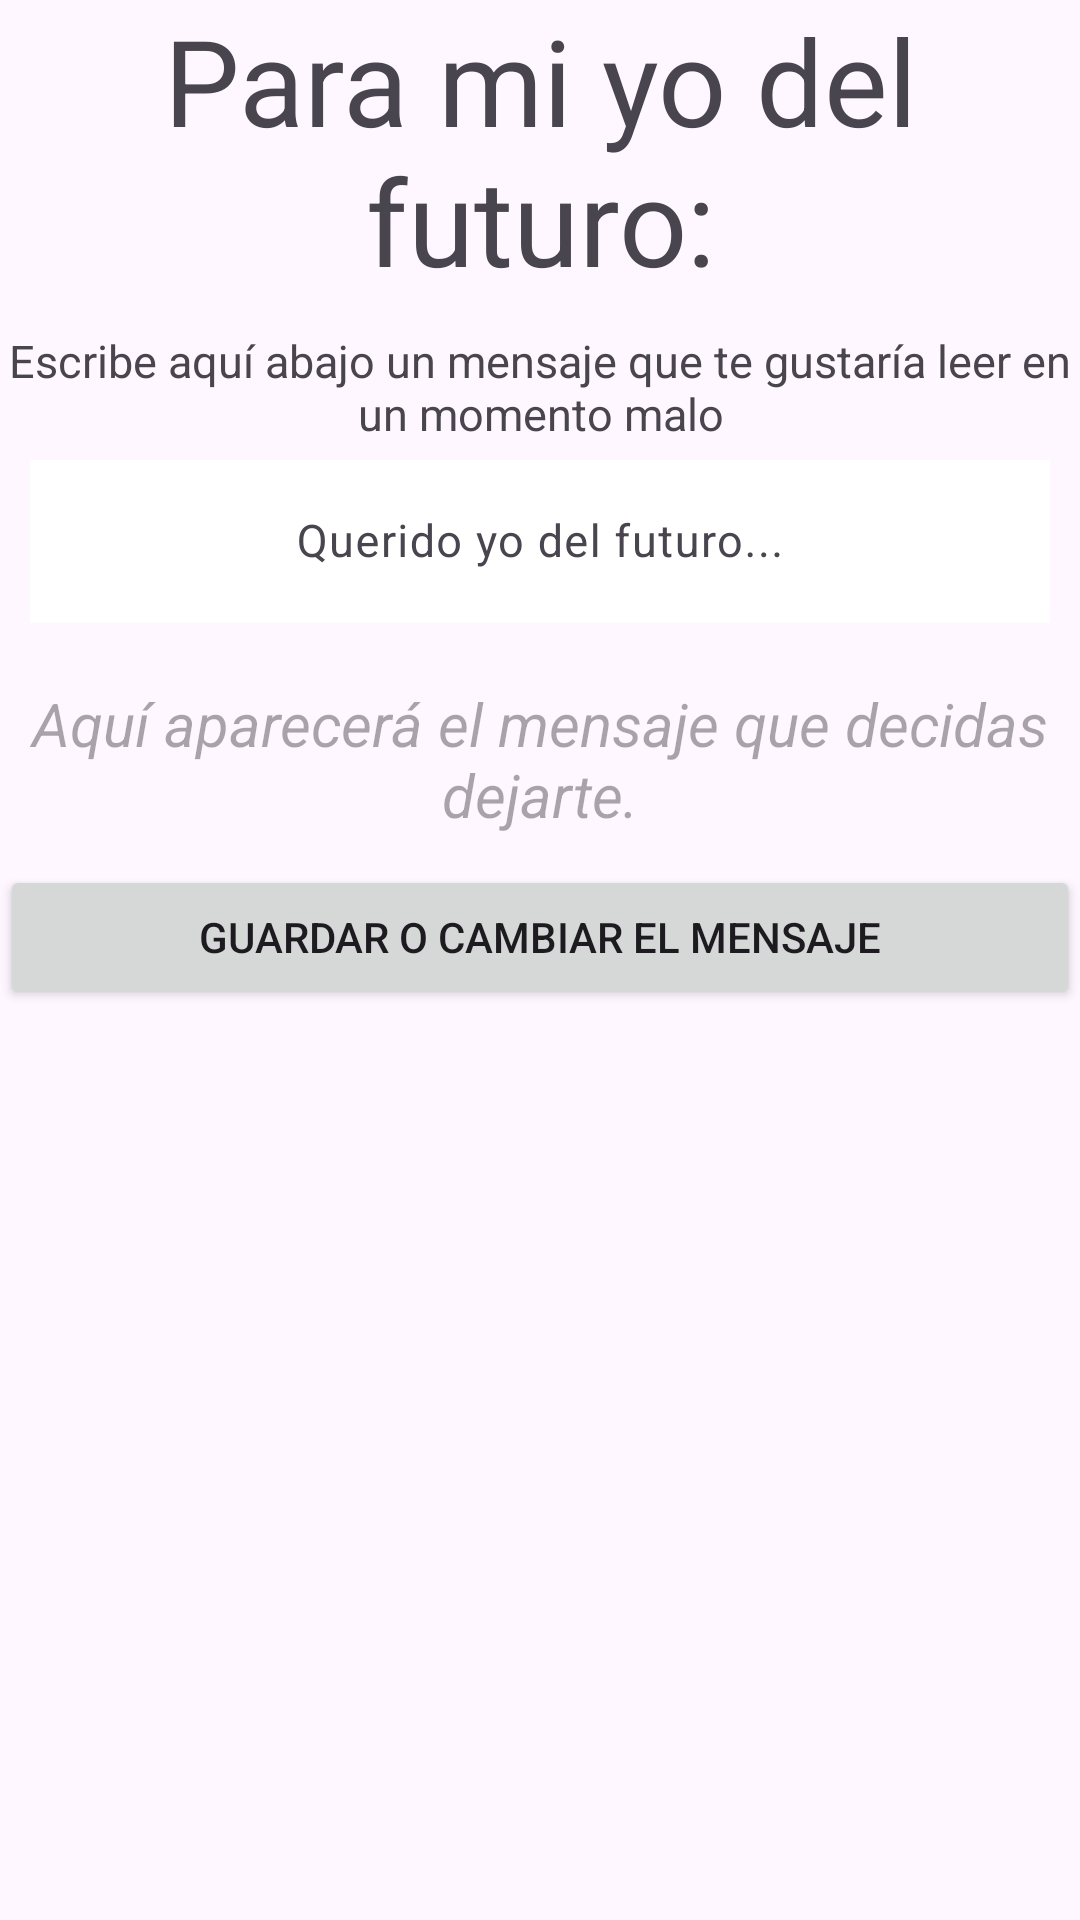

Write the Android layout XML for this screen, with the resource values it uses.
<!-- AndroidManifest.xml: application theme Theme.AnxietyCatApp -->
<!-- res/layout/activity_asmr.xml -->
<?xml version="1.0" encoding="utf-8"?>
<LinearLayout xmlns:android="http://schemas.android.com/apk/res/android"
    xmlns:app="http://schemas.android.com/apk/res-auto"
    xmlns:tools="http://schemas.android.com/tools"
    android:layout_width="match_parent"
    android:layout_height="match_parent"
    tools:context=".Foto"
    android:orientation="vertical"
    android:background="@drawable/backdgroundmain">

    <TextView
        android:layout_width="match_parent"
        android:layout_height="wrap_content"
        android:text="Para mi yo del futuro:"
        android:textSize="40dp"
        android:gravity="center"/>
    <TextView
        android:id="@+id/textView3"
        android:layout_width="match_parent"
        android:layout_height="wrap_content"
        android:text="Escribe aquí abajo un mensaje que te gustaría leer en un momento malo"
        android:gravity="center"
        android:textSize="15dp"
        android:layout_marginTop="10dp"/>


    <com.google.android.material.textfield.TextInputLayout
        android:layout_width="match_parent"
        android:layout_height="wrap_content">

        <EditText
            android:id="@+id/et_text"
            android:layout_width="match_parent"
            android:layout_height="wrap_content"
            android:layout_margin="10dp"
            android:background="@color/white"
            android:gravity="center"
            android:hint="Querido yo del futuro..."
            android:inputType="text"
            android:textSize="15dp"
            tools:ignore="TextSizeCheck"
            android:singleLine="false"
            android:maxLines="12"
            />
    </com.google.android.material.textfield.TextInputLayout>

    <TextView
        android:id="@+id/tv_text"
        android:layout_width="match_parent"
        android:layout_height="wrap_content"
        android:text=""
        android:gravity="center"
        android:hint="Aquí aparecerá el mensaje que decidas dejarte."
        android:textStyle="italic"
        android:layout_margin="10dp"
        android:textSize="20dp" />

    <Button
        android:id="@+id/btn_guadar"
        android:layout_width="match_parent"
        android:layout_height="wrap_content"
        android:text="Guardar o cambiar el mensaje"/>

</LinearLayout>
<!-- resources referenced by this layout -->
<resources>
  <style name="Theme.AnxietyCatApp" parent="Base.Theme.AnxietyCatApp" />
  <style name="Base.Theme.AnxietyCatApp" parent="Theme.Material3.DayNight.NoActionBar">
          
          
      </style>
  <!-- not gathered from this repository: default colours our renderer supplied (Android Studio template values) -->
  <color name="white">#FFFFFFFF</color>
</resources>
